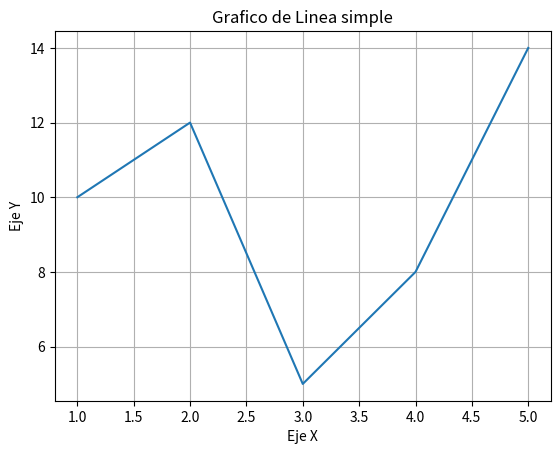

Generate this figure with matplotlib:
import matplotlib.pyplot as plt

# datos
x = [1, 2, 3, 4, 5]
y = [10, 12, 5,8, 14]

# crear un grafico de linea
plt.plot(x, y)

# Personalizar
plt.xlabel("Eje X")
plt.ylabel("Eje Y")
plt.title("Grafico de Linea simple")
plt.grid(True)

#mostrar grafico
plt.show()